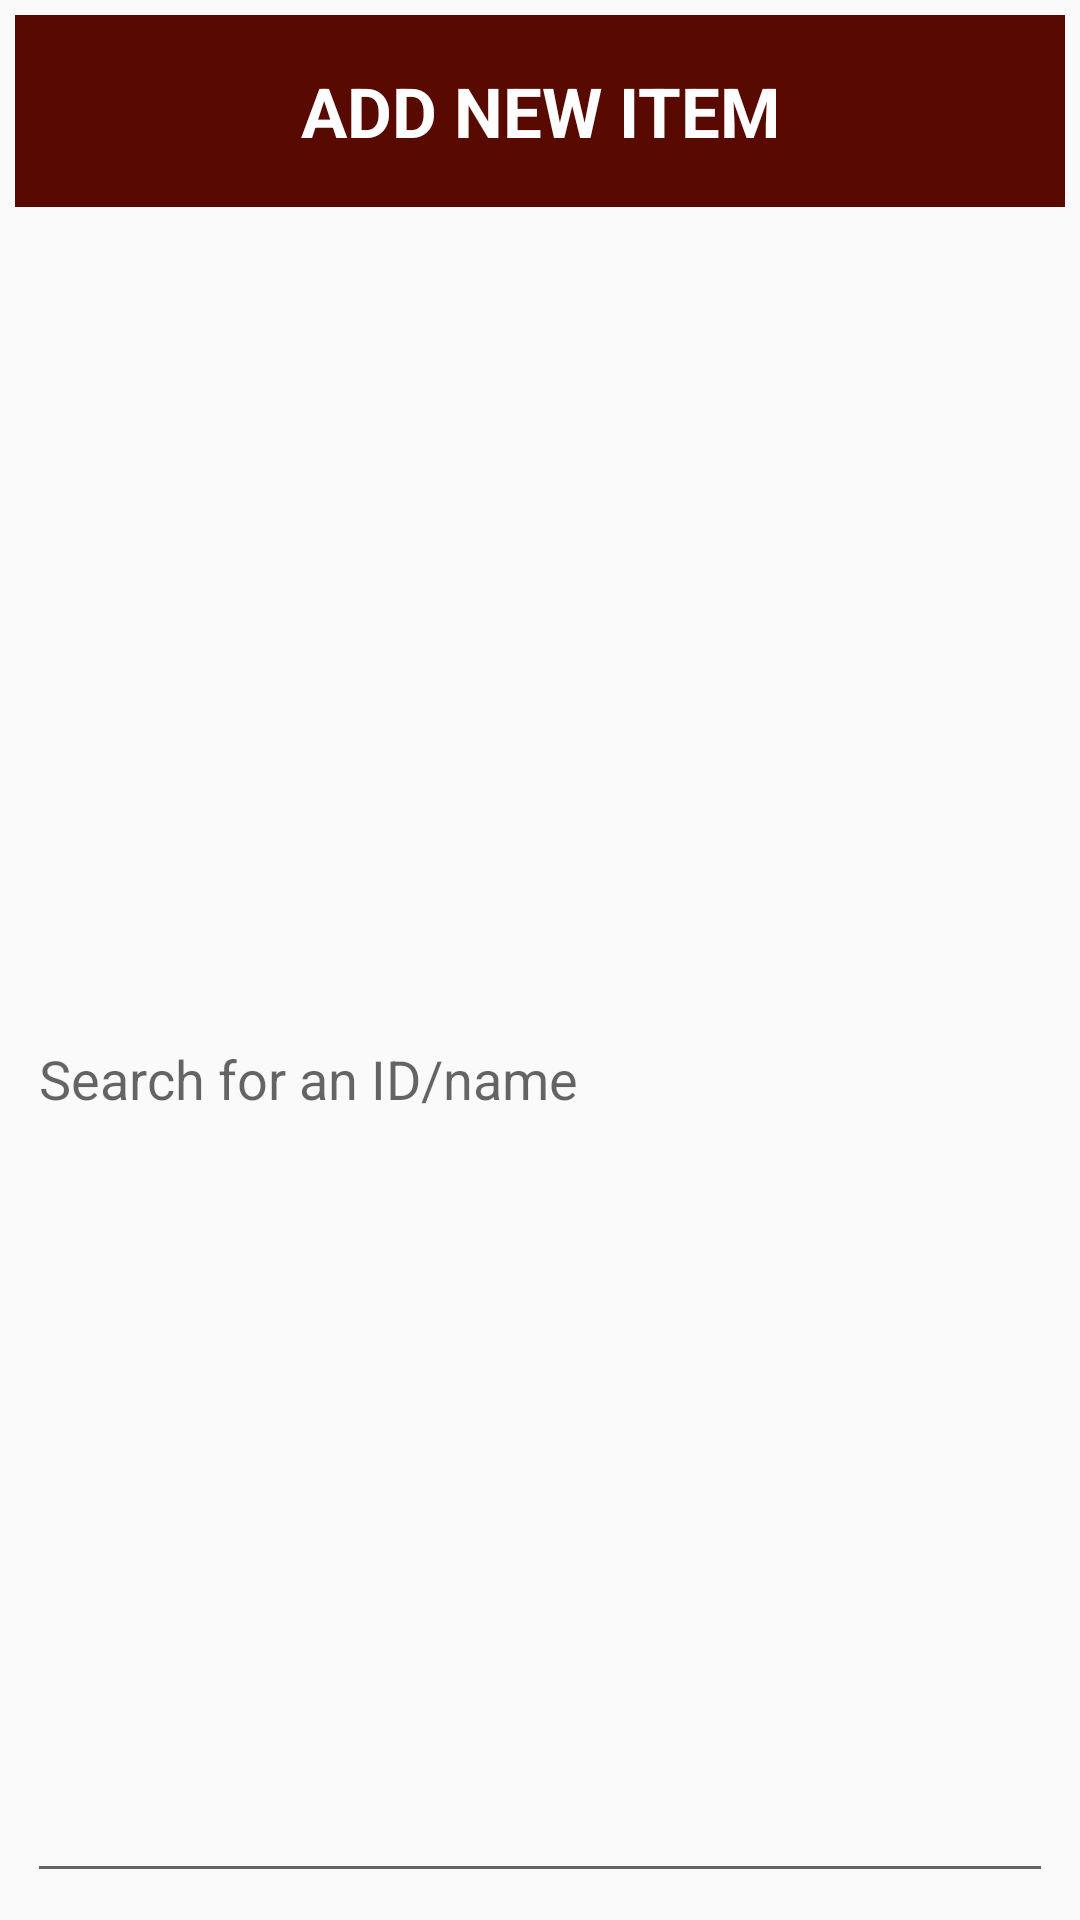

Produce the Android XML layout that renders to this screen, including the resource entries it uses.
<!-- AndroidManifest.xml: application theme Theme.AppCompat.Light.NoActionBar -->
<!-- res/layout/popup_add_item.xml -->
<LinearLayout xmlns:android="http://schemas.android.com/apk/res/android"
    android:orientation="vertical"
    android:layout_width="wrap_content"
    android:layout_height="wrap_content"
    android:padding="5dp" >
    <TextView
        android:layout_width="match_parent"
        android:layout_height="64dp"
        android:scaleType="center"
        android:background="@color/colorPrimaryDark"
        android:text="ADD NEW ITEM"
        android:gravity="center"
        android:textSize="23dp"
        android:textColor="#FFFFFF"
        android:contentDescription="@string/app_name"
        android:fontFamily="san-serif-condensed"
        android:textStyle="bold"/>

    <AutoCompleteTextView
        android:id="@+id/id_name_autocomplete_text_view"
        android:inputType="text"
        android:layout_width="match_parent"
        android:layout_height="match_parent"
        android:layout_marginTop="16dp"
        android:layout_marginLeft="4dp"
        android:layout_marginRight="4dp"
        android:layout_marginBottom="4dp"
        android:hint="@string/search_for_id_name_no_colon"
        android:imeOptions="actionDone"
        android:dropDownHeight="200dp"/>

    <EditText
        android:id="@+id/addQuantity"
        android:inputType="number"
        android:layout_width="match_parent"
        android:layout_height="wrap_content"
        android:layout_marginTop="16dp"
        android:layout_marginLeft="4dp"
        android:layout_marginRight="4dp"
        android:layout_marginBottom="4dp"
        android:hint="@string/quantity_no_colon" />

</LinearLayout>
<!-- resources referenced by this layout -->
<resources>
  <color name="colorPrimaryDark">#580a01</color>
  <string name="app_name">InStock</string>
  <string name="quantity_no_colon">Quantity</string>
  <string name="search_for_id_name_no_colon">Search for an ID/name</string>
</resources>
